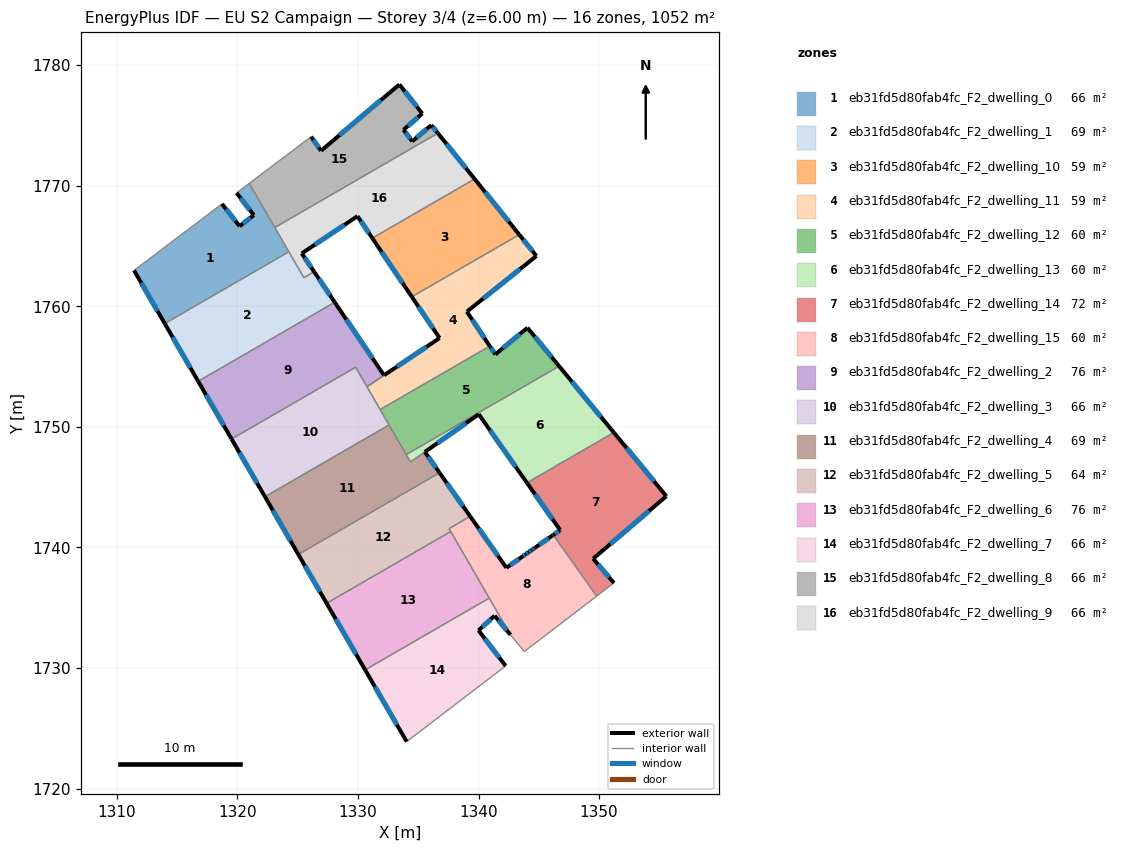
=== STOREY PLAN SPEC (per zone: floor XY polygon, exterior-wall plan segments, windows/doors) ===
zone 1: eb31fd5d80fab4fc_F2_dwelling_0  (65.7 m²)
  floor: (1320.98, 1770.20) (1324.27, 1764.53) (1313.98, 1758.57) (1311.42, 1762.98) (1318.72, 1768.49) (1320.18, 1766.64) (1321.36, 1767.56) (1319.93, 1769.41)
  exterior wall: (1320.18, 1766.64) – (1318.72, 1768.49)  [2.4 m]
    window: (1319.84, 1767.08) – (1319.06, 1768.06)  [2.0 m²]
  exterior wall: (1321.36, 1767.56) – (1320.18, 1766.64)  [1.5 m]
    window: (1321.09, 1767.35) – (1320.46, 1766.86)  [1.3 m²]
  exterior wall: (1319.93, 1769.41) – (1321.36, 1767.56)  [2.3 m]
    window: (1320.27, 1768.97) – (1321.03, 1767.99)  [2.0 m²]
  exterior wall: (1311.42, 1762.98) – (1313.98, 1758.57)  [5.1 m]
    window: (1312.02, 1761.95) – (1313.38, 1759.61)  [4.3 m²]
  interior walls: 5
zone 2: eb31fd5d80fab4fc_F2_dwelling_1  (69.1 m²)
  floor: (1326.37, 1762.87) (1328.07, 1760.34) (1316.75, 1753.78) (1313.98, 1758.57) (1324.27, 1764.53) (1325.51, 1762.37)
  exterior wall: (1328.07, 1760.34) – (1326.37, 1762.87)  [3.1 m]
    window: (1327.67, 1760.93) – (1326.77, 1762.27)  [2.6 m²]
  exterior wall: (1313.98, 1758.57) – (1316.75, 1753.78)  [5.5 m]
    window: (1314.63, 1757.45) – (1316.10, 1754.91)  [4.7 m²]
  interior walls: 4
zone 3: eb31fd5d80fab4fc_F2_dwelling_10  (58.8 m²)
  floor: (1339.67, 1770.56) (1343.38, 1765.95) (1334.47, 1760.79) (1331.19, 1765.66)
  exterior wall: (1343.38, 1765.95) – (1339.67, 1770.56)  [5.9 m]
    window: (1342.51, 1767.03) – (1340.54, 1769.48)  [5.0 m²]
  exterior wall: (1331.19, 1765.66) – (1334.47, 1760.79)  [5.9 m]
    window: (1331.96, 1764.51) – (1333.70, 1761.93)  [4.9 m²]
  interior walls: 2
zone 4: eb31fd5d80fab4fc_F2_dwelling_11  (59.3 m²)
  floor: (1343.38, 1765.95) (1344.80, 1764.17) (1339.03, 1759.56) (1340.93, 1756.70) (1331.84, 1751.44) (1331.81, 1751.48) (1330.74, 1753.33) (1332.16, 1754.28) (1336.77, 1757.37) (1334.47, 1760.79)
  exterior wall: (1336.77, 1757.37) – (1332.16, 1754.28)  [5.5 m]
    window: (1335.69, 1756.64) – (1333.24, 1755.01)  [4.7 m²]
  exterior wall: (1334.47, 1760.79) – (1336.77, 1757.37)  [4.1 m]
    window: (1335.01, 1759.99) – (1336.23, 1758.17)  [3.5 m²]
  exterior wall: (1344.80, 1764.17) – (1343.38, 1765.95)  [2.3 m]
    window: (1344.46, 1764.59) – (1343.71, 1765.53)  [1.9 m²]
  exterior wall: (1339.03, 1759.56) – (1344.80, 1764.17)  [7.4 m]
    window: (1340.39, 1760.64) – (1343.44, 1763.09)  [6.2 m²]
  exterior wall: (1340.93, 1756.70) – (1339.03, 1759.56)  [3.4 m]
    window: (1340.49, 1757.37) – (1339.48, 1758.89)  [2.9 m²]
  interior walls: 5
zone 5: eb31fd5d80fab4fc_F2_dwelling_12  (59.8 m²)
  floor: (1344.05, 1758.22) (1346.68, 1755.04) (1334.00, 1747.70) (1331.84, 1751.44) (1340.93, 1756.70) (1341.39, 1756.01)
  exterior wall: (1341.39, 1756.01) – (1340.93, 1756.70)  [0.8 m]
    window: (1341.28, 1756.17) – (1341.04, 1756.54)  [0.7 m²]
  exterior wall: (1344.05, 1758.22) – (1341.39, 1756.01)  [3.5 m]
    window: (1343.43, 1757.70) – (1342.02, 1756.53)  [2.9 m²]
  exterior wall: (1346.68, 1755.04) – (1344.05, 1758.22)  [4.1 m]
    window: (1346.06, 1755.79) – (1344.67, 1757.47)  [3.5 m²]
  interior walls: 4
zone 6: eb31fd5d80fab4fc_F2_dwelling_13  (59.5 m²)
  floor: (1346.68, 1755.04) (1351.22, 1749.53) (1344.01, 1745.36) (1340.02, 1751.05) (1334.36, 1747.09) (1334.00, 1747.70)
  exterior wall: (1351.22, 1749.53) – (1346.68, 1755.04)  [7.1 m]
    window: (1350.16, 1750.83) – (1347.75, 1753.75)  [6.0 m²]
  exterior wall: (1340.02, 1751.05) – (1344.01, 1745.36)  [6.9 m]
    window: (1340.96, 1749.71) – (1343.08, 1746.70)  [5.9 m²]
  exterior wall: (1335.55, 1747.92) – (1340.02, 1751.05)  [5.5 m]
    window: (1336.60, 1748.66) – (1338.97, 1750.32)  [4.6 m²]
  interior walls: 4
zone 7: eb31fd5d80fab4fc_F2_dwelling_14  (72.0 m²)
  floor: (1351.25, 1749.50) (1355.58, 1744.26) (1349.51, 1739.07) (1351.23, 1737.06) (1349.79, 1735.96) (1346.20, 1741.04) (1346.77, 1741.44) (1344.04, 1745.32) (1344.01, 1745.36) (1351.22, 1749.53)
  exterior wall: (1344.04, 1745.32) – (1346.77, 1741.44)  [4.7 m]
    window: (1344.68, 1744.41) – (1346.13, 1742.35)  [4.0 m²]
  exterior wall: (1344.01, 1745.36) – (1344.04, 1745.32)  [0.1 m]
  exterior wall: (1351.25, 1749.50) – (1351.22, 1749.53)  [0.1 m]
  exterior wall: (1355.58, 1744.26) – (1351.25, 1749.50)  [6.8 m]
    window: (1354.56, 1745.49) – (1352.27, 1748.26)  [5.7 m²]
  exterior wall: (1349.51, 1739.07) – (1355.58, 1744.26)  [8.0 m]
    window: (1350.93, 1740.29) – (1354.15, 1743.04)  [6.7 m²]
  exterior wall: (1351.23, 1737.06) – (1349.51, 1739.07)  [2.6 m]
    window: (1350.82, 1737.53) – (1349.91, 1738.60)  [2.2 m²]
  exterior wall: (1346.77, 1741.44) – (1346.20, 1741.04)  [0.7 m]
    window: (1346.64, 1741.35) – (1346.33, 1741.14)  [0.6 m²]
  interior walls: 3
zone 8: eb31fd5d80fab4fc_F2_dwelling_15  (59.9 m²)
  floor: (1346.20, 1741.04) (1349.79, 1735.96) (1343.80, 1731.37) (1342.65, 1732.76) (1337.55, 1741.57) (1339.31, 1742.58) (1342.31, 1738.32) (1343.66, 1739.26) (1343.91, 1739.43) (1344.15, 1739.61) (1344.40, 1739.78) (1344.47, 1739.83) (1344.64, 1739.95) (1344.68, 1739.98) (1346.16, 1741.01)
  exterior wall: (1343.66, 1739.26) – (1342.31, 1738.32)  [1.7 m]
    window: (1343.34, 1739.04) – (1342.63, 1738.54)  [1.4 m²]
  exterior wall: (1343.91, 1739.43) – (1343.66, 1739.26)  [0.3 m]
    window: (1343.85, 1739.39) – (1343.72, 1739.30)  [0.3 m²]
  exterior wall: (1344.15, 1739.61) – (1343.91, 1739.43)  [0.3 m]
    window: (1344.10, 1739.57) – (1343.96, 1739.48)  [0.3 m²]
  exterior wall: (1344.40, 1739.78) – (1344.15, 1739.61)  [0.3 m]
    window: (1344.34, 1739.74) – (1344.21, 1739.65)  [0.3 m²]
  exterior wall: (1344.47, 1739.83) – (1344.40, 1739.78)  [0.1 m]
    window: (1344.45, 1739.82) – (1344.41, 1739.79)  [0.1 m²]
  exterior wall: (1344.64, 1739.95) – (1344.47, 1739.83)  [0.2 m]
    window: (1344.60, 1739.92) – (1344.51, 1739.86)  [0.2 m²]
  exterior wall: (1344.68, 1739.98) – (1344.64, 1739.95)  [0.0 m]
  exterior wall: (1346.16, 1741.01) – (1344.68, 1739.98)  [1.8 m]
    window: (1345.81, 1740.77) – (1345.03, 1740.22)  [1.5 m²]
  exterior wall: (1346.20, 1741.04) – (1346.16, 1741.01)  [0.1 m]
  exterior wall: (1342.31, 1738.32) – (1339.31, 1742.58)  [5.2 m]
    window: (1341.60, 1739.32) – (1340.01, 1741.58)  [4.4 m²]
  interior walls: 7
zone 9: eb31fd5d80fab4fc_F2_dwelling_2  (76.4 m²)
  floor: (1328.07, 1760.34) (1332.16, 1754.28) (1330.74, 1753.34) (1329.81, 1754.95) (1319.52, 1749.00) (1316.75, 1753.78)
  exterior wall: (1316.75, 1753.78) – (1319.52, 1749.00)  [5.5 m]
    window: (1317.40, 1752.66) – (1318.87, 1750.12)  [4.7 m²]
  exterior wall: (1332.16, 1754.28) – (1328.07, 1760.34)  [7.3 m]
    window: (1331.20, 1755.70) – (1329.03, 1758.92)  [6.2 m²]
  interior walls: 4
zone 10: eb31fd5d80fab4fc_F2_dwelling_3  (65.7 m²)
  floor: (1329.81, 1754.95) (1332.58, 1750.16) (1322.29, 1744.21) (1319.52, 1748.99)
  exterior wall: (1319.52, 1748.99) – (1322.29, 1744.21)  [5.5 m]
    window: (1320.17, 1747.87) – (1321.64, 1745.33)  [4.7 m²]
  interior walls: 8
zone 11: eb31fd5d80fab4fc_F2_dwelling_4  (68.9 m²)
  floor: (1335.55, 1747.92) (1336.76, 1746.20) (1325.05, 1739.42) (1322.29, 1744.21) (1332.58, 1750.16) (1334.36, 1747.09)
  exterior wall: (1336.76, 1746.20) – (1335.55, 1747.92)  [2.1 m]
    window: (1336.48, 1746.60) – (1335.83, 1747.52)  [1.8 m²]
  exterior wall: (1322.29, 1744.21) – (1325.05, 1739.42)  [5.5 m]
    window: (1322.94, 1743.08) – (1324.40, 1740.55)  [4.7 m²]
  interior walls: 6
zone 12: eb31fd5d80fab4fc_F2_dwelling_5  (63.7 m²)
  floor: (1336.77, 1746.19) (1339.31, 1742.58) (1337.55, 1741.57) (1337.69, 1741.33) (1327.40, 1735.37) (1325.05, 1739.42) (1335.35, 1745.38)
  exterior wall: (1339.31, 1742.58) – (1336.77, 1746.19)  [4.4 m]
    window: (1338.71, 1743.43) – (1337.36, 1745.35)  [3.7 m²]
  exterior wall: (1325.05, 1739.42) – (1327.40, 1735.37)  [4.7 m]
    window: (1325.61, 1738.47) – (1326.85, 1736.32)  [3.9 m²]
  interior walls: 5
zone 13: eb31fd5d80fab4fc_F2_dwelling_6  (75.9 m²)
  floor: (1337.69, 1741.33) (1340.89, 1735.80) (1330.59, 1729.85) (1327.40, 1735.37)
  exterior wall: (1327.40, 1735.37) – (1330.59, 1729.85)  [6.4 m]
    window: (1328.15, 1734.07) – (1329.84, 1731.14)  [5.4 m²]
  interior walls: 3
zone 14: eb31fd5d80fab4fc_F2_dwelling_7  (65.8 m²)
  floor: (1340.89, 1735.80) (1342.65, 1732.76) (1341.34, 1734.34) (1339.99, 1733.12) (1342.25, 1730.18) (1334.04, 1723.90) (1330.59, 1729.85)
  exterior wall: (1342.25, 1730.18) – (1339.99, 1733.12)  [3.7 m]
    window: (1341.72, 1730.87) – (1340.52, 1732.43)  [3.1 m²]
  exterior wall: (1330.59, 1729.85) – (1334.04, 1723.90)  [6.9 m]
    window: (1331.40, 1728.45) – (1333.23, 1725.30)  [5.8 m²]
  exterior wall: (1341.34, 1734.34) – (1342.65, 1732.76)  [2.0 m]
    window: (1341.64, 1733.97) – (1342.34, 1733.13)  [1.7 m²]
  exterior wall: (1339.99, 1733.12) – (1341.34, 1734.34)  [1.8 m]
    window: (1340.31, 1733.41) – (1341.02, 1734.05)  [1.5 m²]
  interior walls: 3
zone 15: eb31fd5d80fab4fc_F2_dwelling_8  (65.7 m²)
  floor: (1335.33, 1775.99) (1333.78, 1774.65) (1334.50, 1773.68) (1336.09, 1775.03) (1336.62, 1774.36) (1323.10, 1766.54) (1320.98, 1770.20) (1326.11, 1774.07) (1326.94, 1772.90) (1333.43, 1778.40)
  exterior wall: (1333.78, 1774.65) – (1335.33, 1775.99)  [2.1 m]
    window: (1334.14, 1774.96) – (1334.97, 1775.67)  [1.7 m²]
  exterior wall: (1334.50, 1773.68) – (1333.78, 1774.65)  [1.2 m]
    window: (1334.33, 1773.91) – (1333.95, 1774.42)  [1.0 m²]
  exterior wall: (1336.09, 1775.03) – (1334.50, 1773.68)  [2.1 m]
    window: (1335.71, 1774.72) – (1334.87, 1774.00)  [1.8 m²]
  exterior wall: (1336.62, 1774.36) – (1336.09, 1775.03)  [0.9 m]
    window: (1336.50, 1774.52) – (1336.21, 1774.88)  [0.7 m²]
  exterior wall: (1326.94, 1772.90) – (1326.11, 1774.07)  [1.4 m]
    window: (1326.74, 1773.18) – (1326.31, 1773.80)  [1.2 m²]
  exterior wall: (1333.43, 1778.40) – (1326.94, 1772.90)  [8.5 m]
    window: (1331.91, 1777.11) – (1328.46, 1774.20)  [7.2 m²]
  exterior wall: (1335.33, 1775.99) – (1333.43, 1778.40)  [3.1 m]
    window: (1334.89, 1776.55) – (1333.88, 1777.83)  [2.6 m²]
  interior walls: 3
zone 16: eb31fd5d80fab4fc_F2_dwelling_9  (65.8 m²)
  floor: (1336.62, 1774.36) (1339.67, 1770.56) (1331.19, 1765.66) (1329.96, 1767.48) (1325.34, 1764.39) (1326.37, 1762.87) (1325.51, 1762.37) (1323.10, 1766.54)
  exterior wall: (1325.34, 1764.39) – (1329.96, 1767.48)  [5.6 m]
    window: (1326.42, 1765.12) – (1328.87, 1766.75)  [4.7 m²]
  exterior wall: (1326.37, 1762.87) – (1325.34, 1764.39)  [1.8 m]
    window: (1326.13, 1763.22) – (1325.58, 1764.03)  [1.6 m²]
  exterior wall: (1339.67, 1770.56) – (1336.62, 1774.36)  [4.9 m]
    window: (1338.96, 1771.46) – (1337.34, 1773.47)  [4.1 m²]
  exterior wall: (1329.96, 1767.48) – (1331.19, 1765.66)  [2.2 m]
    window: (1330.25, 1767.05) – (1330.90, 1766.08)  [1.9 m²]
  interior walls: 5

=== DERIVED (storey summary) ===
Building: EU S2 Campaign
Storey: 3 of 4  (floor level z = 6.00 m)
Storey gross floor area: 1052.0 m²
Zones on this storey: 16
  - eb31fd5d80fab4fc_F2_dwelling_0: floor 65.7 m²; exterior wall 11.3 m (33.9 m²); 4 window(s) 9.5 m²; WWR 28.1%
  - eb31fd5d80fab4fc_F2_dwelling_1: floor 69.1 m²; exterior wall 8.6 m (25.7 m²); 2 window(s) 7.2 m²; WWR 28.1%
  - eb31fd5d80fab4fc_F2_dwelling_10: floor 58.8 m²; exterior wall 11.8 m (35.4 m²); 2 window(s) 9.9 m²; WWR 28.1%
  - eb31fd5d80fab4fc_F2_dwelling_11: floor 59.3 m²; exterior wall 22.8 m (68.3 m²); 5 window(s) 19.2 m²; WWR 28.1%
  - eb31fd5d80fab4fc_F2_dwelling_12: floor 59.8 m²; exterior wall 8.4 m (25.3 m²); 3 window(s) 7.1 m²; WWR 28.1%
  - eb31fd5d80fab4fc_F2_dwelling_13: floor 59.5 m²; exterior wall 19.5 m (58.6 m²); 3 window(s) 16.5 m²; WWR 28.1%
  - eb31fd5d80fab4fc_F2_dwelling_14: floor 72.0 m²; exterior wall 23.0 m (68.9 m²); 5 window(s) 19.3 m²; WWR 28.0%
  - eb31fd5d80fab4fc_F2_dwelling_15: floor 59.9 m²; exterior wall 10.0 m (29.9 m²); 8 window(s) 8.3 m²; WWR 27.8%
  - eb31fd5d80fab4fc_F2_dwelling_2: floor 76.4 m²; exterior wall 12.8 m (38.5 m²); 2 window(s) 10.8 m²; WWR 28.1%
  - eb31fd5d80fab4fc_F2_dwelling_3: floor 65.7 m²; exterior wall 5.5 m (16.6 m²); 1 window(s) 4.7 m²; WWR 28.1%
  - eb31fd5d80fab4fc_F2_dwelling_4: floor 68.9 m²; exterior wall 7.6 m (22.9 m²); 2 window(s) 6.4 m²; WWR 28.1%
  - eb31fd5d80fab4fc_F2_dwelling_5: floor 63.7 m²; exterior wall 9.1 m (27.3 m²); 2 window(s) 7.7 m²; WWR 28.1%
  - eb31fd5d80fab4fc_F2_dwelling_6: floor 75.9 m²; exterior wall 6.4 m (19.1 m²); 1 window(s) 5.4 m²; WWR 28.1%
  - eb31fd5d80fab4fc_F2_dwelling_7: floor 65.8 m²; exterior wall 14.4 m (43.3 m²); 4 window(s) 12.2 m²; WWR 28.1%
  - eb31fd5d80fab4fc_F2_dwelling_8: floor 65.7 m²; exterior wall 19.2 m (57.6 m²); 7 window(s) 16.2 m²; WWR 28.1%
  - eb31fd5d80fab4fc_F2_dwelling_9: floor 65.8 m²; exterior wall 14.5 m (43.4 m²); 4 window(s) 12.2 m²; WWR 28.1%
Zone adjacency (shared interzone walls):
  - eb31fd5d80fab4fc_F2_dwelling_0 ↔ eb31fd5d80fab4fc_F2_dwelling_1
  - eb31fd5d80fab4fc_F2_dwelling_0 ↔ eb31fd5d80fab4fc_F2_dwelling_8
  - eb31fd5d80fab4fc_F2_dwelling_0 ↔ eb31fd5d80fab4fc_F2_dwelling_9
  - eb31fd5d80fab4fc_F2_dwelling_1 ↔ eb31fd5d80fab4fc_F2_dwelling_2
  - eb31fd5d80fab4fc_F2_dwelling_1 ↔ eb31fd5d80fab4fc_F2_dwelling_9
  - eb31fd5d80fab4fc_F2_dwelling_10 ↔ eb31fd5d80fab4fc_F2_dwelling_11
  - eb31fd5d80fab4fc_F2_dwelling_10 ↔ eb31fd5d80fab4fc_F2_dwelling_9
  - eb31fd5d80fab4fc_F2_dwelling_11 ↔ eb31fd5d80fab4fc_F2_dwelling_12
  - eb31fd5d80fab4fc_F2_dwelling_11 ↔ eb31fd5d80fab4fc_F2_dwelling_3
  - eb31fd5d80fab4fc_F2_dwelling_12 ↔ eb31fd5d80fab4fc_F2_dwelling_13
  - eb31fd5d80fab4fc_F2_dwelling_12 ↔ eb31fd5d80fab4fc_F2_dwelling_3
  - eb31fd5d80fab4fc_F2_dwelling_12 ↔ eb31fd5d80fab4fc_F2_dwelling_4
  - eb31fd5d80fab4fc_F2_dwelling_13 ↔ eb31fd5d80fab4fc_F2_dwelling_14
  - eb31fd5d80fab4fc_F2_dwelling_13 ↔ eb31fd5d80fab4fc_F2_dwelling_4
  - eb31fd5d80fab4fc_F2_dwelling_14 ↔ eb31fd5d80fab4fc_F2_dwelling_15
  - eb31fd5d80fab4fc_F2_dwelling_15 ↔ eb31fd5d80fab4fc_F2_dwelling_5
  - eb31fd5d80fab4fc_F2_dwelling_15 ↔ eb31fd5d80fab4fc_F2_dwelling_6
  - eb31fd5d80fab4fc_F2_dwelling_15 ↔ eb31fd5d80fab4fc_F2_dwelling_7
  - eb31fd5d80fab4fc_F2_dwelling_2 ↔ eb31fd5d80fab4fc_F2_dwelling_3
  - eb31fd5d80fab4fc_F2_dwelling_3 ↔ eb31fd5d80fab4fc_F2_dwelling_4
  - eb31fd5d80fab4fc_F2_dwelling_4 ↔ eb31fd5d80fab4fc_F2_dwelling_5
  - eb31fd5d80fab4fc_F2_dwelling_5 ↔ eb31fd5d80fab4fc_F2_dwelling_6
  - eb31fd5d80fab4fc_F2_dwelling_6 ↔ eb31fd5d80fab4fc_F2_dwelling_7
  - eb31fd5d80fab4fc_F2_dwelling_8 ↔ eb31fd5d80fab4fc_F2_dwelling_9